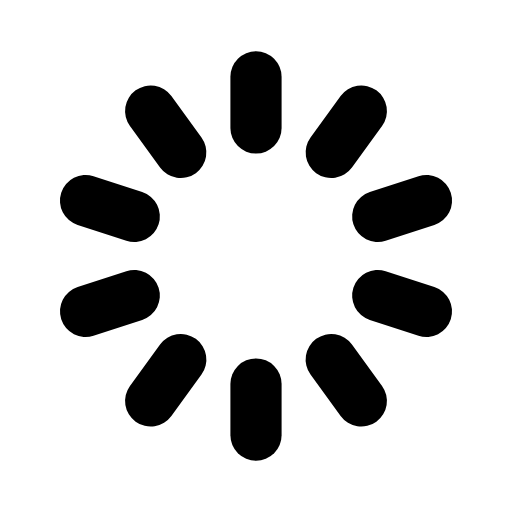
t = 0.00 s
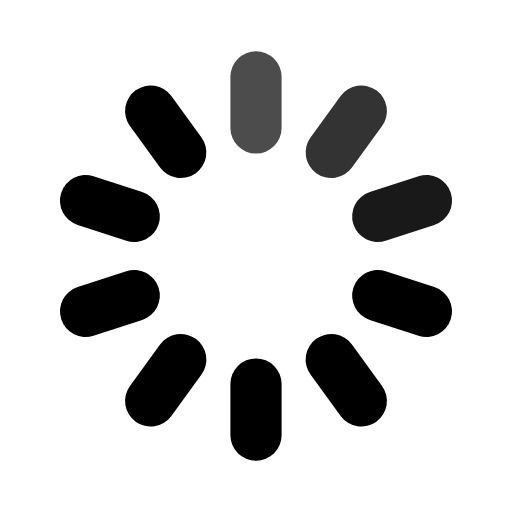
t = 0.30 s
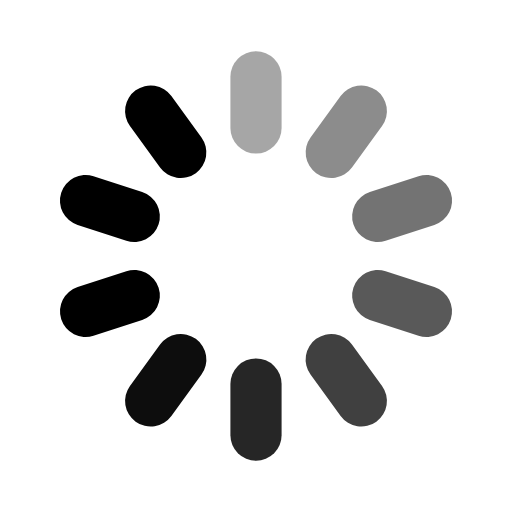
t = 0.65 s
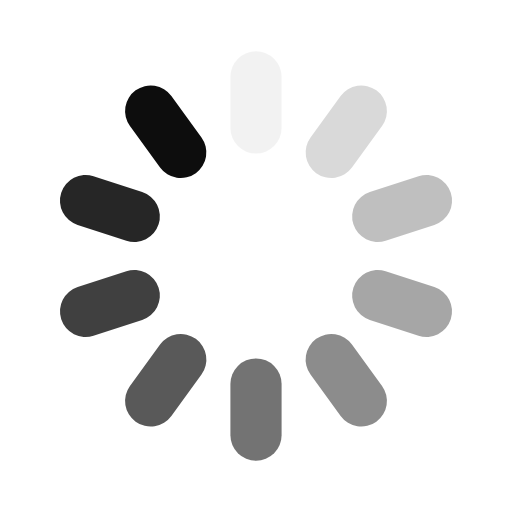
t = 0.95 s
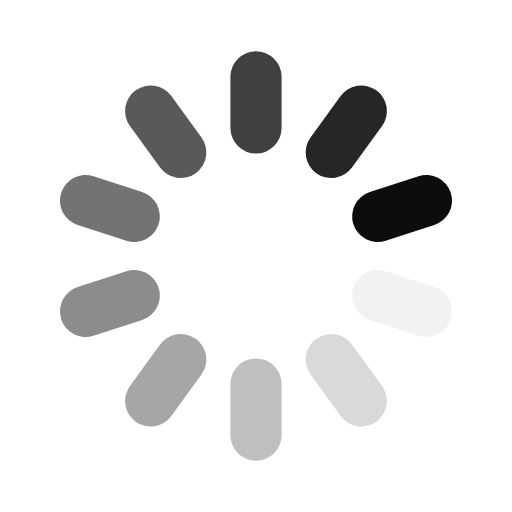
t = 1.25 s
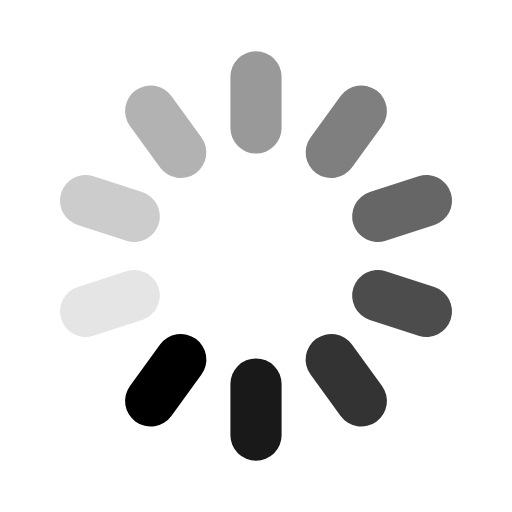
t = 1.60 s

The animated SVG that drew these frames (rendered in a browser with its animation timeline set to each time). Animation: 10 SMIL elements (animate=10); one cycle of 1.90 s, repeats indefinitely.

<svg width='16px' height='16px' xmlns="http://www.w3.org/2000/svg" viewBox="0 0 100 100" preserveAspectRatio="xMidYMid" class="uil-default"><rect x="0" y="0" width="100" height="100" fill="none" class="bk"></rect><rect  x='45' y='40' width='10' height='20' rx='5' ry='5' fill='#000000' transform='rotate(0 50 50) translate(0 -30)'>  <animate attributeName='opacity' from='1' to='0' dur='1s' begin='0s' repeatCount='indefinite'/></rect><rect  x='45' y='40' width='10' height='20' rx='5' ry='5' fill='#000000' transform='rotate(36 50 50) translate(0 -30)'>  <animate attributeName='opacity' from='1' to='0' dur='1s' begin='0.1s' repeatCount='indefinite'/></rect><rect  x='45' y='40' width='10' height='20' rx='5' ry='5' fill='#000000' transform='rotate(72 50 50) translate(0 -30)'>  <animate attributeName='opacity' from='1' to='0' dur='1s' begin='0.2s' repeatCount='indefinite'/></rect><rect  x='45' y='40' width='10' height='20' rx='5' ry='5' fill='#000000' transform='rotate(108 50 50) translate(0 -30)'>  <animate attributeName='opacity' from='1' to='0' dur='1s' begin='0.3s' repeatCount='indefinite'/></rect><rect  x='45' y='40' width='10' height='20' rx='5' ry='5' fill='#000000' transform='rotate(144 50 50) translate(0 -30)'>  <animate attributeName='opacity' from='1' to='0' dur='1s' begin='0.4s' repeatCount='indefinite'/></rect><rect  x='45' y='40' width='10' height='20' rx='5' ry='5' fill='#000000' transform='rotate(180 50 50) translate(0 -30)'>  <animate attributeName='opacity' from='1' to='0' dur='1s' begin='0.5s' repeatCount='indefinite'/></rect><rect  x='45' y='40' width='10' height='20' rx='5' ry='5' fill='#000000' transform='rotate(216 50 50) translate(0 -30)'>  <animate attributeName='opacity' from='1' to='0' dur='1s' begin='0.6s' repeatCount='indefinite'/></rect><rect  x='45' y='40' width='10' height='20' rx='5' ry='5' fill='#000000' transform='rotate(252 50 50) translate(0 -30)'>  <animate attributeName='opacity' from='1' to='0' dur='1s' begin='0.7s' repeatCount='indefinite'/></rect><rect  x='45' y='40' width='10' height='20' rx='5' ry='5' fill='#000000' transform='rotate(288 50 50) translate(0 -30)'>  <animate attributeName='opacity' from='1' to='0' dur='1s' begin='0.8s' repeatCount='indefinite'/></rect><rect  x='45' y='40' width='10' height='20' rx='5' ry='5' fill='#000000' transform='rotate(324 50 50) translate(0 -30)'>  <animate attributeName='opacity' from='1' to='0' dur='1s' begin='0.9s' repeatCount='indefinite'/></rect></svg>